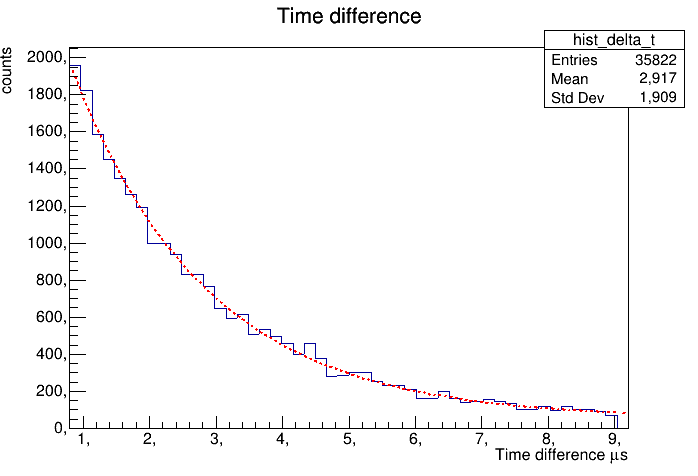

The data file committed next to this chart (first rows):
, parameter, value
0, constant, 50.5
1, A, 2837
2, tau, 2.042
